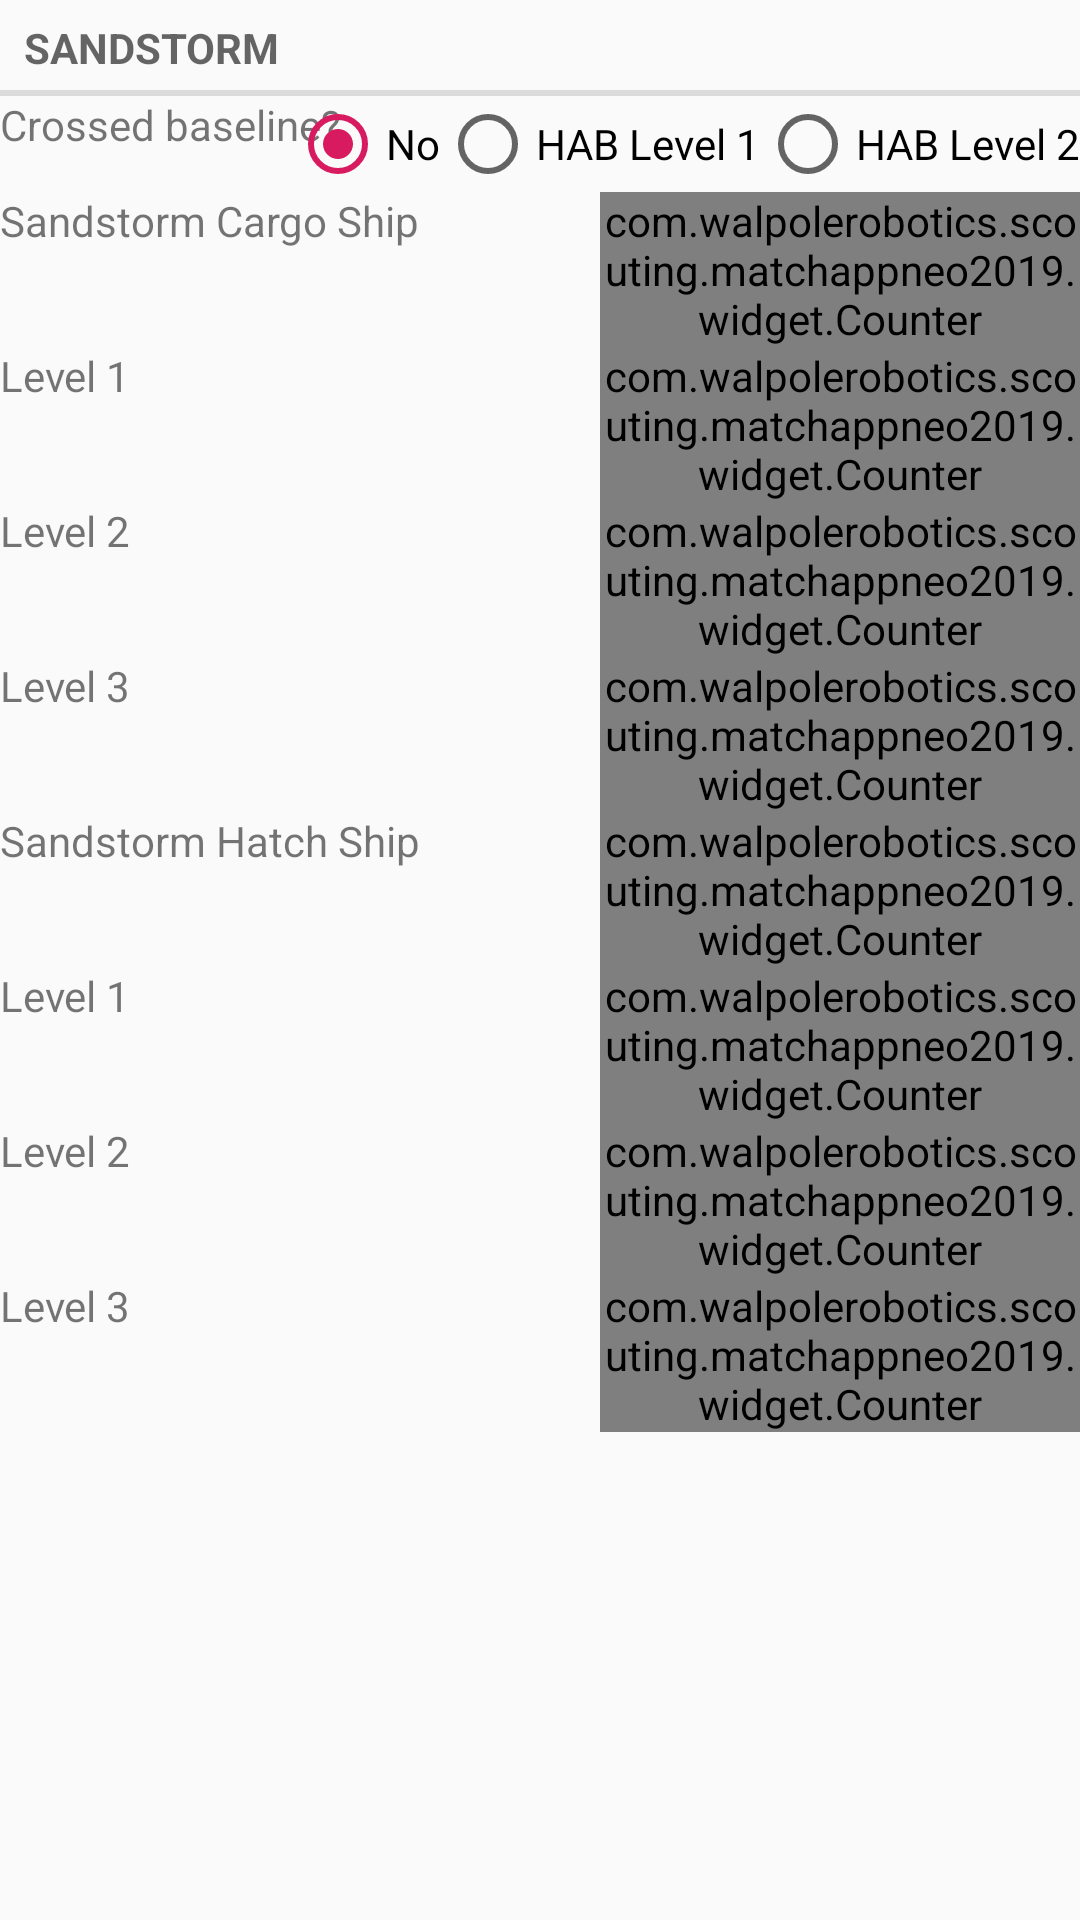

Here is an Android app screen rendered from its layout file. Give the layout XML and the strings, colors and styles it references.
<!-- AndroidManifest.xml: application theme AppTheme -->
<!-- res/layout/fragment_sandstorm.xml -->
<?xml version="1.0" encoding="utf-8"?>
<android.support.constraint.ConstraintLayout xmlns:android="http://schemas.android.com/apk/res/android"
    xmlns:app="http://schemas.android.com/apk/res-auto"
    xmlns:tools="http://schemas.android.com/tools"
    android:layout_width="match_parent"
    android:layout_height="wrap_content"
    android:paddingStart="@dimen/padding"
    android:paddingEnd="@dimen/padding"
    tools:context=".SandstormFragment">

    <TextView
        android:id="@+id/sandstormHeader"
        android:layout_width="match_parent"
        android:layout_height="wrap_content"
        android:text="@string/sandstorm"
        style="?android:attr/listSeparatorTextViewStyle"
        app:layout_constraintTop_toTopOf="parent"/>

    <TextView
        android:id="@+id/habInputLabel"
        android:layout_width="wrap_content"
        android:layout_height="wrap_content"
        android:text="@string/hab_input"
        app:layout_constraintStart_toStartOf="parent"
        app:layout_constraintTop_toBottomOf="@id/sandstormHeader" />

    <RadioGroup
        android:id="@+id/habInput"
        android:layout_width="wrap_content"
        android:layout_height="wrap_content"
        android:orientation="horizontal"
        app:layout_constraintEnd_toEndOf="parent"
        app:layout_constraintTop_toTopOf="@+id/habInputLabel">

        <RadioButton
            android:id="@+id/habRadioNo"
            android:layout_width="wrap_content"
            android:layout_height="wrap_content"
            android:checked="true"
            android:text="@string/no" />

        <RadioButton
            android:id="@+id/habRadioL1"
            android:layout_width="wrap_content"
            android:layout_height="wrap_content"
            android:text="@string/hab_l1" />

        <RadioButton
            android:id="@+id/habRadioL2"
            android:layout_width="wrap_content"
            android:layout_height="wrap_content"
            android:text="@string/hab_l2" />
    </RadioGroup>

    <TextView
        android:id="@+id/scscLabel"
        android:layout_width="wrap_content"
        android:layout_height="wrap_content"
        android:text="@string/scsc"
        app:layout_constraintStart_toStartOf="parent"
        app:layout_constraintTop_toBottomOf="@+id/habInput" />

    <com.walpolerobotics.scouting.matchappneo2019.widget.Counter
        android:id="@+id/scscInput"
        android:layout_width="160dp"
        android:layout_height="wrap_content"
        android:paddingBottom="@dimen/padding"
        app:layout_constraintEnd_toEndOf="parent"
        app:layout_constraintTop_toTopOf="@+id/scscLabel" />

    <TextView
        android:id="@+id/scr1Label"
        android:layout_width="wrap_content"
        android:layout_height="wrap_content"
        android:text="@string/scr1"
        app:layout_constraintStart_toStartOf="parent"
        app:layout_constraintTop_toBottomOf="@+id/scscInput" />

    <com.walpolerobotics.scouting.matchappneo2019.widget.Counter
        android:id="@+id/scr1Input"
        android:layout_width="160dp"
        android:layout_height="wrap_content"
        android:paddingBottom="@dimen/padding"
        app:layout_constraintEnd_toEndOf="parent"
        app:layout_constraintTop_toTopOf="@+id/scr1Label" />

    <TextView
        android:id="@+id/scr2Label"
        android:layout_width="wrap_content"
        android:layout_height="wrap_content"
        android:text="@string/scr2"
        app:layout_constraintStart_toStartOf="parent"
        app:layout_constraintTop_toBottomOf="@+id/scr1Input" />

    <com.walpolerobotics.scouting.matchappneo2019.widget.Counter
        android:id="@+id/scr2Input"
        android:layout_width="160dp"
        android:layout_height="wrap_content"
        android:paddingBottom="@dimen/padding"
        app:layout_constraintEnd_toEndOf="parent"
        app:layout_constraintTop_toTopOf="@+id/scr2Label" />

    <TextView
        android:id="@+id/scr3Label"
        android:layout_width="wrap_content"
        android:layout_height="wrap_content"
        android:text="@string/scr3"
        app:layout_constraintStart_toStartOf="parent"
        app:layout_constraintTop_toBottomOf="@+id/scr2Input" />

    <com.walpolerobotics.scouting.matchappneo2019.widget.Counter
        android:id="@+id/scr3Input"
        android:layout_width="160dp"
        android:layout_height="wrap_content"
        android:paddingBottom="@dimen/padding"
        app:layout_constraintEnd_toEndOf="parent"
        app:layout_constraintTop_toTopOf="@+id/scr3Label" />

    <TextView
        android:id="@+id/scshLabel"
        android:layout_width="wrap_content"
        android:layout_height="wrap_content"
        android:text="@string/scsh"
        app:layout_constraintStart_toStartOf="parent"
        app:layout_constraintTop_toBottomOf="@+id/scr3Input" />

    <com.walpolerobotics.scouting.matchappneo2019.widget.Counter
        android:id="@+id/scshInput"
        android:layout_width="160dp"
        android:layout_height="wrap_content"
        android:paddingBottom="@dimen/padding"
        app:layout_constraintEnd_toEndOf="parent"
        app:layout_constraintTop_toTopOf="@+id/scshLabel" />

    <TextView
        android:id="@+id/shr1Label"
        android:layout_width="wrap_content"
        android:layout_height="wrap_content"
        android:text="@string/shr1"
        app:layout_constraintStart_toStartOf="parent"
        app:layout_constraintTop_toBottomOf="@+id/scshInput" />

    <com.walpolerobotics.scouting.matchappneo2019.widget.Counter
        android:id="@+id/shr1Input"
        android:layout_width="160dp"
        android:layout_height="wrap_content"
        android:paddingBottom="@dimen/padding"
        app:layout_constraintEnd_toEndOf="parent"
        app:layout_constraintTop_toTopOf="@+id/shr1Label" />

    <TextView
        android:id="@+id/shr2Label"
        android:layout_width="wrap_content"
        android:layout_height="wrap_content"
        android:text="@string/shr2"
        app:layout_constraintStart_toStartOf="parent"
        app:layout_constraintTop_toBottomOf="@+id/shr1Input" />

    <com.walpolerobotics.scouting.matchappneo2019.widget.Counter
        android:id="@+id/shr2Input"
        android:layout_width="160dp"
        android:layout_height="wrap_content"
        android:paddingBottom="@dimen/padding"
        app:layout_constraintEnd_toEndOf="parent"
        app:layout_constraintTop_toTopOf="@+id/shr2Label" />

    <TextView
        android:id="@+id/shr3Label"
        android:layout_width="wrap_content"
        android:layout_height="wrap_content"
        android:text="@string/shr3"
        app:layout_constraintStart_toStartOf="parent"
        app:layout_constraintTop_toBottomOf="@+id/shr2Input" />

    <com.walpolerobotics.scouting.matchappneo2019.widget.Counter
        android:id="@+id/shr3Input"
        android:layout_width="160dp"
        android:layout_height="wrap_content"
        android:paddingBottom="@dimen/padding"
        app:layout_constraintEnd_toEndOf="parent"
        app:layout_constraintTop_toTopOf="@+id/shr3Label" />

</android.support.constraint.ConstraintLayout>
<!-- resources referenced by this layout -->
<resources>
  <string name="hab_input">Crossed baseline?</string>
  <string name="hab_l1">HAB Level 1</string>
  <string name="hab_l2">HAB Level 2</string>
  <string name="no">No</string>
  <string name="sandstorm">Sandstorm</string>
  <string name="scr1">Level 1</string>
  <string name="scr2">Level 2</string>
  <string name="scr3">Level 3</string>
  <string name="scsc">Sandstorm Cargo Ship</string>
  <string name="scsh">Sandstorm Hatch Ship</string>
  <string name="shr1">Level 1</string>
  <string name="shr2">Level 2</string>
  <string name="shr3">Level 3</string>
  <style name="AppTheme" parent="Theme.AppCompat.Light.NoActionBar">
          
          <item name="colorPrimary">@color/colorPrimary</item>
          <item name="colorPrimaryDark">@color/colorPrimaryDark</item>
          <item name="colorAccent">@color/colorAccent</item>
      </style>
  <color name="colorPrimary">#008577</color>
  <color name="colorPrimaryDark">#00574B</color>
  <color name="colorAccent">#D81B60</color>
</resources>
